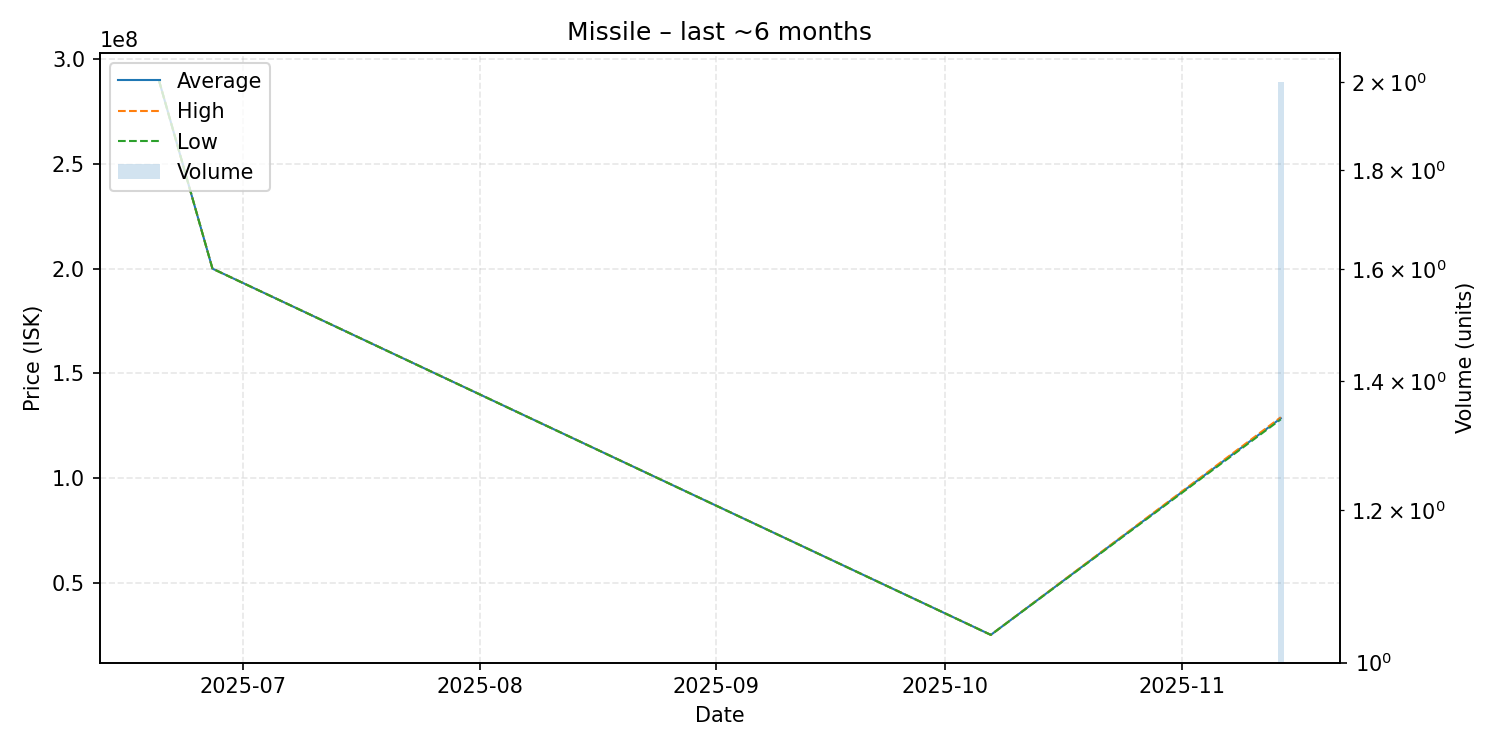

The table this chart was drawn from, first rows:
date, average, highest, lowest, order_count, volume
2025-06-20, 289800000, 289800000, 289800000, 1, 1
2025-06-27, 200000000, 200000000, 200000000, 1, 1
2025-10-07, 25000000, 25000000, 25000000, 1, 1
2025-11-14, 128500000, 129000000, 128000000, 2, 2
